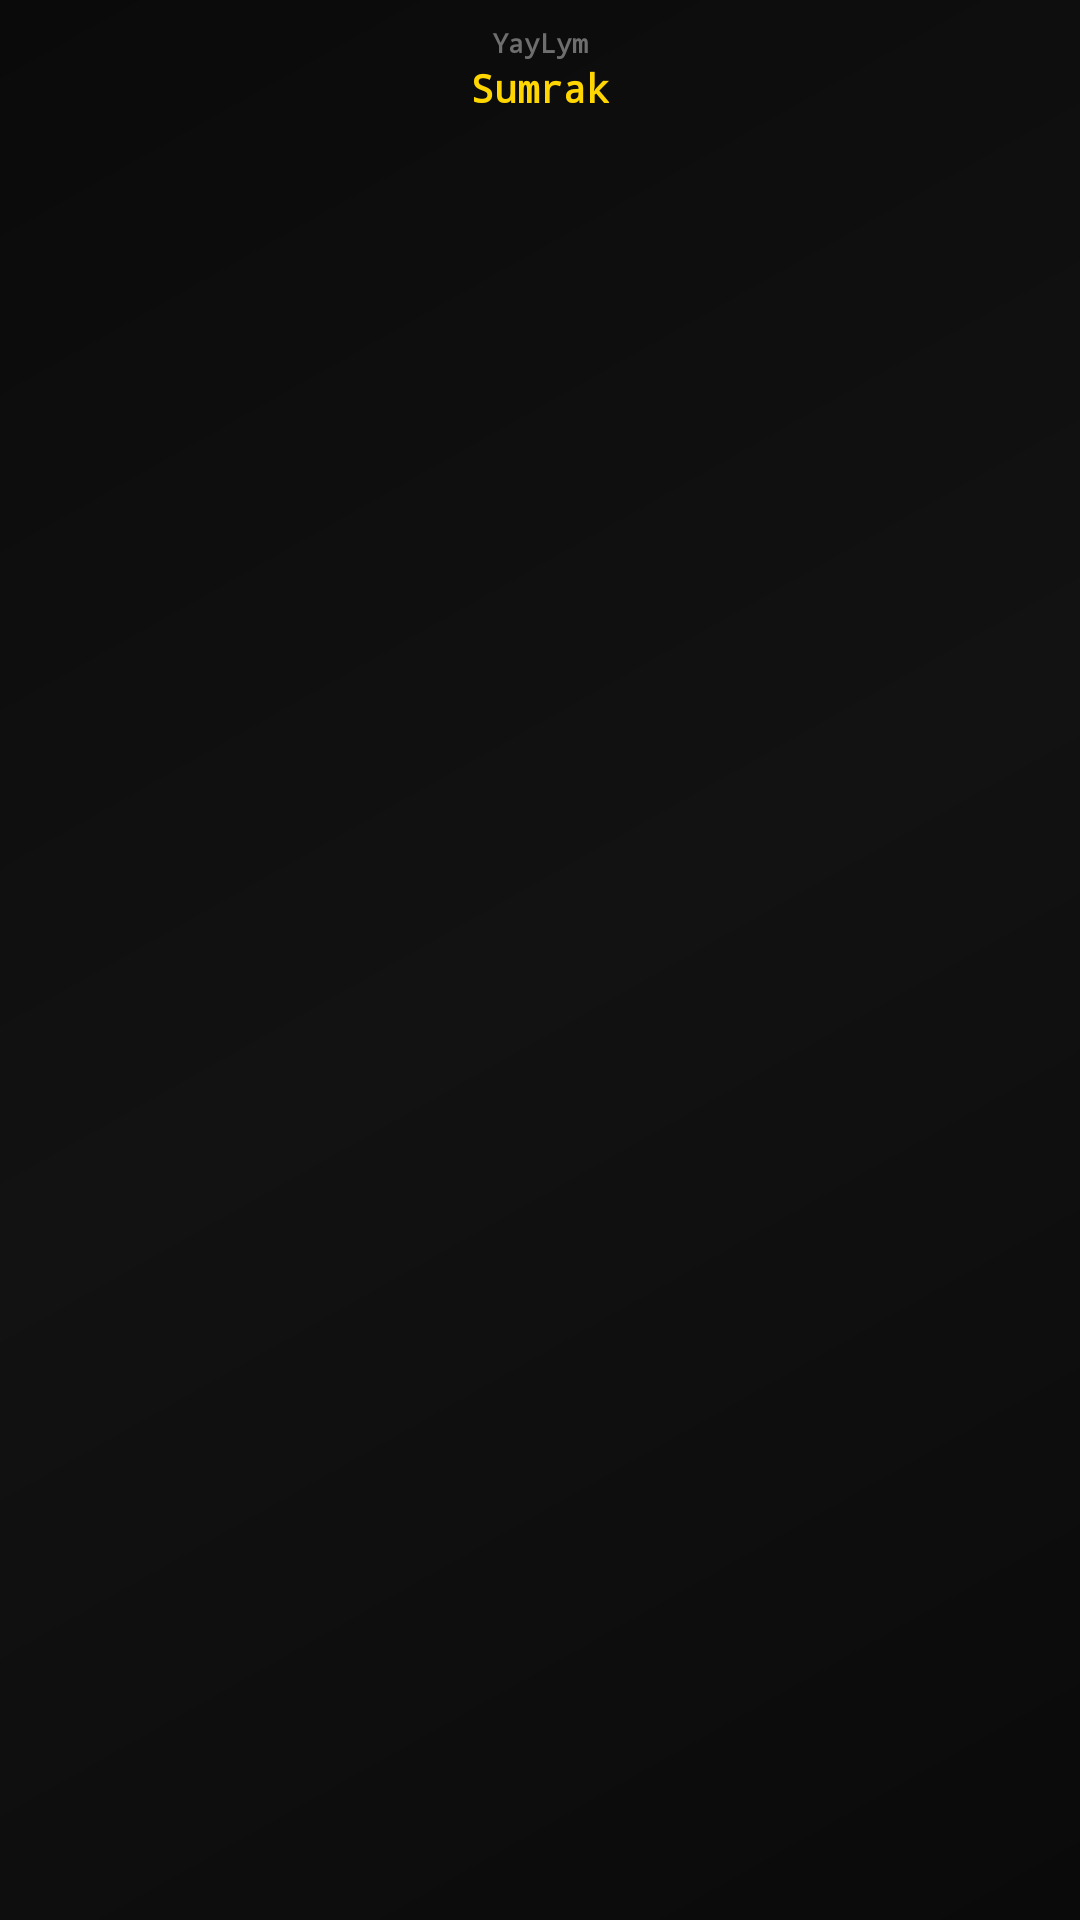

Write the Android layout XML for this screen, with the resource values it uses.
<!-- AndroidManifest.xml: application theme AppThemeDayNight.NoActionBar -->
<!-- res/layout/include_home_author_footer.xml -->
<?xml version="1.0" encoding="utf-8"?>
<LinearLayout xmlns:android="http://schemas.android.com/apk/res/android"
    android:id="@+id/home_author_footer"
    android:layout_width="wrap_content"
    android:layout_height="wrap_content"
    android:gravity="center_horizontal"
    android:orientation="vertical"
    android:paddingVertical="8dp">

    <TextView
        android:id="@+id/tv_home_author_label"
        android:layout_width="wrap_content"
        android:layout_height="wrap_content"
        android:fontFamily="monospace"
        android:text="@string/sumrax_nav_coder"
        android:textColor="@color/sumrax_text_tertiary"
        android:textSize="9sp"
        android:textStyle="bold" />

    <TextView
        android:id="@+id/tv_home_footer_ping"
        android:layout_width="wrap_content"
        android:layout_height="wrap_content"
        android:clickable="true"
        android:focusable="true"
        android:fontFamily="sans-serif-light"
        android:gravity="center"
        android:maxLines="2"
        android:paddingHorizontal="8dp"
        android:textColor="@color/sumrax_success"
        android:textSize="11sp"
        android:visibility="gone" />

    <TextView
        android:id="@+id/tv_home_author_name"
        android:layout_width="wrap_content"
        android:layout_height="wrap_content"
        android:fontFamily="monospace"
        android:text="@string/sumrax_coder_name"
        android:textColor="@color/sumrax_accent"
        android:textSize="13sp"
        android:textStyle="bold" />

    <TextView
        android:id="@+id/tv_home_footer_ping_extra"
        android:layout_width="wrap_content"
        android:layout_height="wrap_content"
        android:fontFamily="monospace"
        android:gravity="center"
        android:maxLines="1"
        android:textColor="@color/sumrax_text_secondary"
        android:textSize="10sp"
        android:visibility="gone" />
</LinearLayout>
<!-- resources referenced by this layout -->
<resources>
  <color name="sumrax_accent">#FFD600</color>
  <color name="sumrax_success">#FFD600</color>
  <color name="sumrax_text_secondary">#B0B0B0</color>
  <color name="sumrax_text_tertiary">#6E6E6E</color>
  <string name="sumrax_coder_name" translatable="false">Sumrak</string>
  <string name="sumrax_nav_coder" translatable="false">YayLym</string>
  <style name="AppThemeDayNight.NoActionBar" parent="AppThemeDayNight">
          <item name="windowActionBar">false</item>
          <item name="windowNoTitle">true</item>
      </style>
  <style name="AppThemeDayNight" parent="AppThemeBase">
          <item name="android:windowLightStatusBar">true</item>
          <item name="android:windowLightNavigationBar" tools:targetApi="27">true</item>
      </style>
  <color name="md_theme_primary">#FFD600</color>
  <color name="md_theme_onPrimary">#0A0A0A</color>
  <color name="md_theme_primaryContainer">#332B00</color>
  <color name="md_theme_onPrimaryContainer">#4A3D00</color>
  <color name="md_theme_secondary">#FFC400</color>
  <color name="md_theme_onSecondary">#0A0A0A</color>
  <color name="md_theme_secondaryContainer">#2A2200</color>
  <color name="md_theme_onSecondaryContainer">#4A3D00</color>
  <color name="md_theme_tertiary">#FFD600</color>
  <color name="md_theme_onTertiary">#0A0A0A</color>
  <color name="md_theme_tertiaryContainer">#221F00</color>
  <color name="md_theme_onTertiaryContainer">#4A3D00</color>
  <color name="md_theme_error">#FF5252</color>
  <color name="md_theme_onError">#FFFFFF</color>
  <color name="md_theme_errorContainer">#2A1010</color>
  <color name="md_theme_onErrorContainer">#5C0A1C</color>
  <color name="md_theme_surface">#121212</color>
  <color name="md_theme_onSurface">#FFFFFF</color>
  <color name="md_theme_surfaceVariant">#1A1A1A</color>
  <color name="md_theme_onSurfaceVariant">#B0B0B0</color>
  <color name="md_theme_inverseSurface">#FFFFFF</color>
  <color name="md_theme_inverseOnSurface">#0A0A0A</color>
  <color name="md_theme_background">#0A0A0A</color>
  <color name="md_theme_onBackground">#FFFFFF</color>
  <color name="md_theme_outline">#333333</color>
  <color name="md_theme_outlineVariant">#222222</color>
  <color name="md_theme_inversePrimary">#FFD600</color>
  <color name="sumrax_bg">#0A0A0A</color>
  <!-- drawable bg_sumrax_app (drawable) -->
  <?xml version="1.0" encoding="utf-8"?>
  <layer-list xmlns:android="http://schemas.android.com/apk/res/android">
      
      <item>
          <shape android:shape="rectangle">
              <gradient
                  android:angle="135"
                  android:centerColor="@color/sumrax_bg_secondary"
                  android:endColor="@color/sumrax_bg"
                  android:startColor="@color/sumrax_bg"
                  android:type="linear" />
          </shape>
      </item>
  </layer-list>
  <style name="SumraX.Toolbar" parent="Widget.Material3.Toolbar">
          <item name="android:background">@drawable/bg_glass_toolbar</item>
          <item name="titleTextColor">@color/sumrax_text_primary</item>
          <item name="subtitleTextColor">@color/sumrax_text_secondary</item>
          <item name="android:elevation">0dp</item>
      </style>
  <color name="sumrax_bg_secondary">#121212</color>
  <color name="sumrax_text_primary">#FFFFFF</color>
  <dimen name="padding_spacing_dp16">16dp</dimen>
  <color name="sumrax_nav_selected_bg">#221F00</color>
  <dimen name="padding_spacing_dp8">8dp</dimen>
  <color name="sumrax_accent_alpha_20">#33FFD600</color>
  <color name="sumrax_glass_stroke">#333333</color>
  <color name="sumrax_border_glow">#FFD600</color>
</resources>
